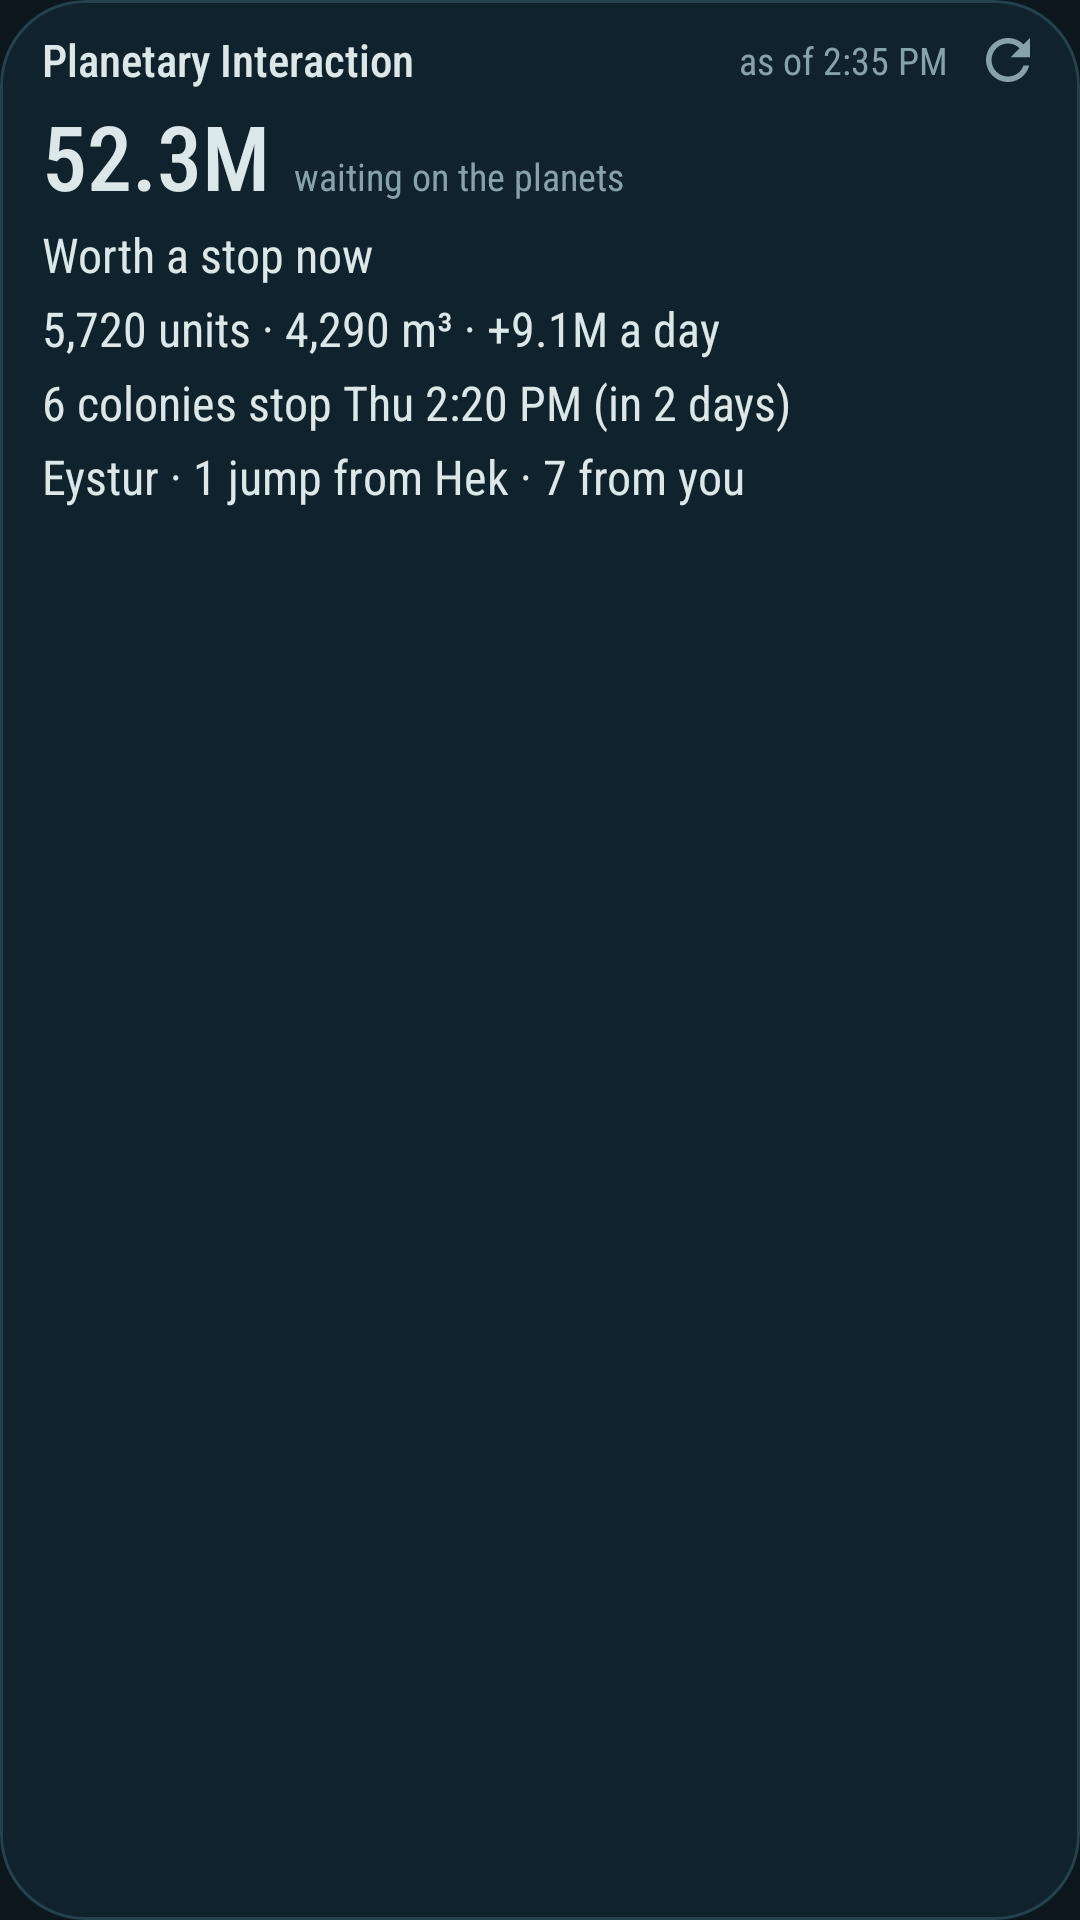

Produce the Android XML layout that renders to this screen, including the resource entries it uses.
<!-- AndroidManifest.xml: application theme Theme.EveOps -->
<!-- res/layout/widget_pi.xml -->
<?xml version="1.0" encoding="utf-8"?>
<LinearLayout xmlns:android="http://schemas.android.com/apk/res/android"
    android:id="@android:id/background"
    android:layout_width="match_parent"
    android:layout_height="match_parent"
    android:background="@drawable/widget_bg"
    android:clipToOutline="true"
    android:orientation="vertical"
    android:paddingStart="14dp"
    android:paddingTop="4dp"
    android:paddingEnd="4dp"
    android:paddingBottom="10dp">

    <LinearLayout
        android:id="@+id/head"
        android:layout_width="match_parent"
        android:layout_height="32dp"
        android:gravity="center_vertical"
        android:orientation="horizontal">

        <TextView
            android:id="@+id/title"
            style="@style/W.Title"
            android:layout_width="0dp"
            android:layout_weight="1"
            android:text="Planetary Interaction" />

        <TextView
            android:id="@+id/as_of"
            style="@style/W.Dim"
            android:text="as of 2:35 PM" />

        <ImageView
            android:id="@+id/refresh"
            android:layout_width="40dp"
            android:layout_height="match_parent"
            android:contentDescription="@string/refresh"
            android:paddingHorizontal="9dp"
            android:paddingVertical="5dp"
            android:src="@drawable/ic_refresh" />
    </LinearLayout>

    <LinearLayout
        android:layout_width="match_parent"
        android:layout_height="wrap_content"
        android:orientation="horizontal"
        android:paddingEnd="10dp">

        <TextView
            android:id="@+id/big"
            style="@style/W.Big"
            android:text="52.3M" />

        <TextView
            android:id="@+id/big_note"
            style="@style/W.Dim"
            android:layout_marginStart="8dp"
            android:text="waiting on the planets" />
    </LinearLayout>

    <TextView
        android:id="@+id/line1"
        style="@style/W.Line"
        android:paddingEnd="10dp"
        android:text="Worth a stop now" />

    <TextView
        android:id="@+id/line2"
        style="@style/W.Line"
        android:paddingEnd="10dp"
        android:text="5,720 units · 4,290 m³ · +9.1M a day" />

    <TextView
        android:id="@+id/line3"
        style="@style/W.Line"
        android:paddingEnd="10dp"
        android:text="6 colonies stop Thu 2:20 PM (in 2 days)" />

    <TextView
        android:id="@+id/line4"
        style="@style/W.Line"
        android:paddingEnd="10dp"
        android:text="Eystur · 1 jump from Hek · 7 from you" />

    <TextView
        android:id="@+id/line5"
        style="@style/W.Line"
        android:paddingEnd="10dp"
        android:text=""
        android:visibility="gone" />

    <TextView
        android:id="@+id/line6"
        style="@style/W.Line"
        android:paddingEnd="10dp"
        android:text=""
        android:visibility="gone" />
</LinearLayout>
<!-- resources referenced by this layout -->
<resources>
  <!-- drawable ic_refresh (drawable) -->
  <?xml version="1.0" encoding="utf-8"?>
  <vector xmlns:android="http://schemas.android.com/apk/res/android"
      android:width="24dp" android:height="24dp" android:viewportWidth="24" android:viewportHeight="24">
      <path android:fillColor="#88A2AB"
          android:pathData="M17.65,6.35C16.2,4.9 14.21,4 12,4c-4.42,0 -7.99,3.58 -7.99,8s3.57,8 7.99,8c3.73,0 6.84,-2.55 7.73,-6h-2.08c-0.82,2.33 -3.04,4 -5.65,4 -3.31,0 -6,-2.69 -6,-6s2.69,-6 6,-6c1.66,0 3.14,0.69 4.22,1.78L13,11h7V4l-2.35,2.35z" />
  </vector>
  <!-- drawable widget_bg (drawable) -->
  <?xml version="1.0" encoding="utf-8"?>
  <shape xmlns:android="http://schemas.android.com/apk/res/android" android:shape="rectangle">
      <solid android:color="@color/hull" />
      <stroke android:width="1dp" android:color="@color/seam" />
      <corners android:radius="@android:dimen/system_app_widget_background_radius" />
  </shape>
  <string name="refresh">Refresh</string>
  <style name="W.Big">
          <item name="android:fontFamily">sans-serif-condensed-medium</item>
          <item name="android:textSize">30sp</item>
          <item name="android:includeFontPadding">false</item>
      </style>
  <style name="W.Dim">
          <item name="android:textSize">12.5sp</item>
          <item name="android:textColor">@color/dim</item>
      </style>
  <style name="W.Line">
          <item name="android:layout_width">match_parent</item>
          <item name="android:layout_marginTop">3dp</item>
          <item name="android:textSize">16sp</item>
      </style>
  <style name="W.Title">
          <item name="android:fontFamily">sans-serif-condensed-medium</item>
          <item name="android:textSize">15sp</item>
      </style>
  <style name="Theme.EveOps" parent="android:Theme.Material.NoActionBar">
          <item name="android:windowBackground">@color/space</item>
          <item name="android:statusBarColor">@color/space</item>
          <item name="android:navigationBarColor">@color/space</item>
          <item name="android:windowLightStatusBar">false</item>
          <item name="android:colorAccent">@color/isk</item>
      </style>
  <color name="hull">#10222B</color>
  <color name="seam">#24414D</color>
  <color name="dim">#88A2AB</color>
  <color name="space">#0B171D</color>
  <color name="isk">#F2B94B</color>
</resources>
